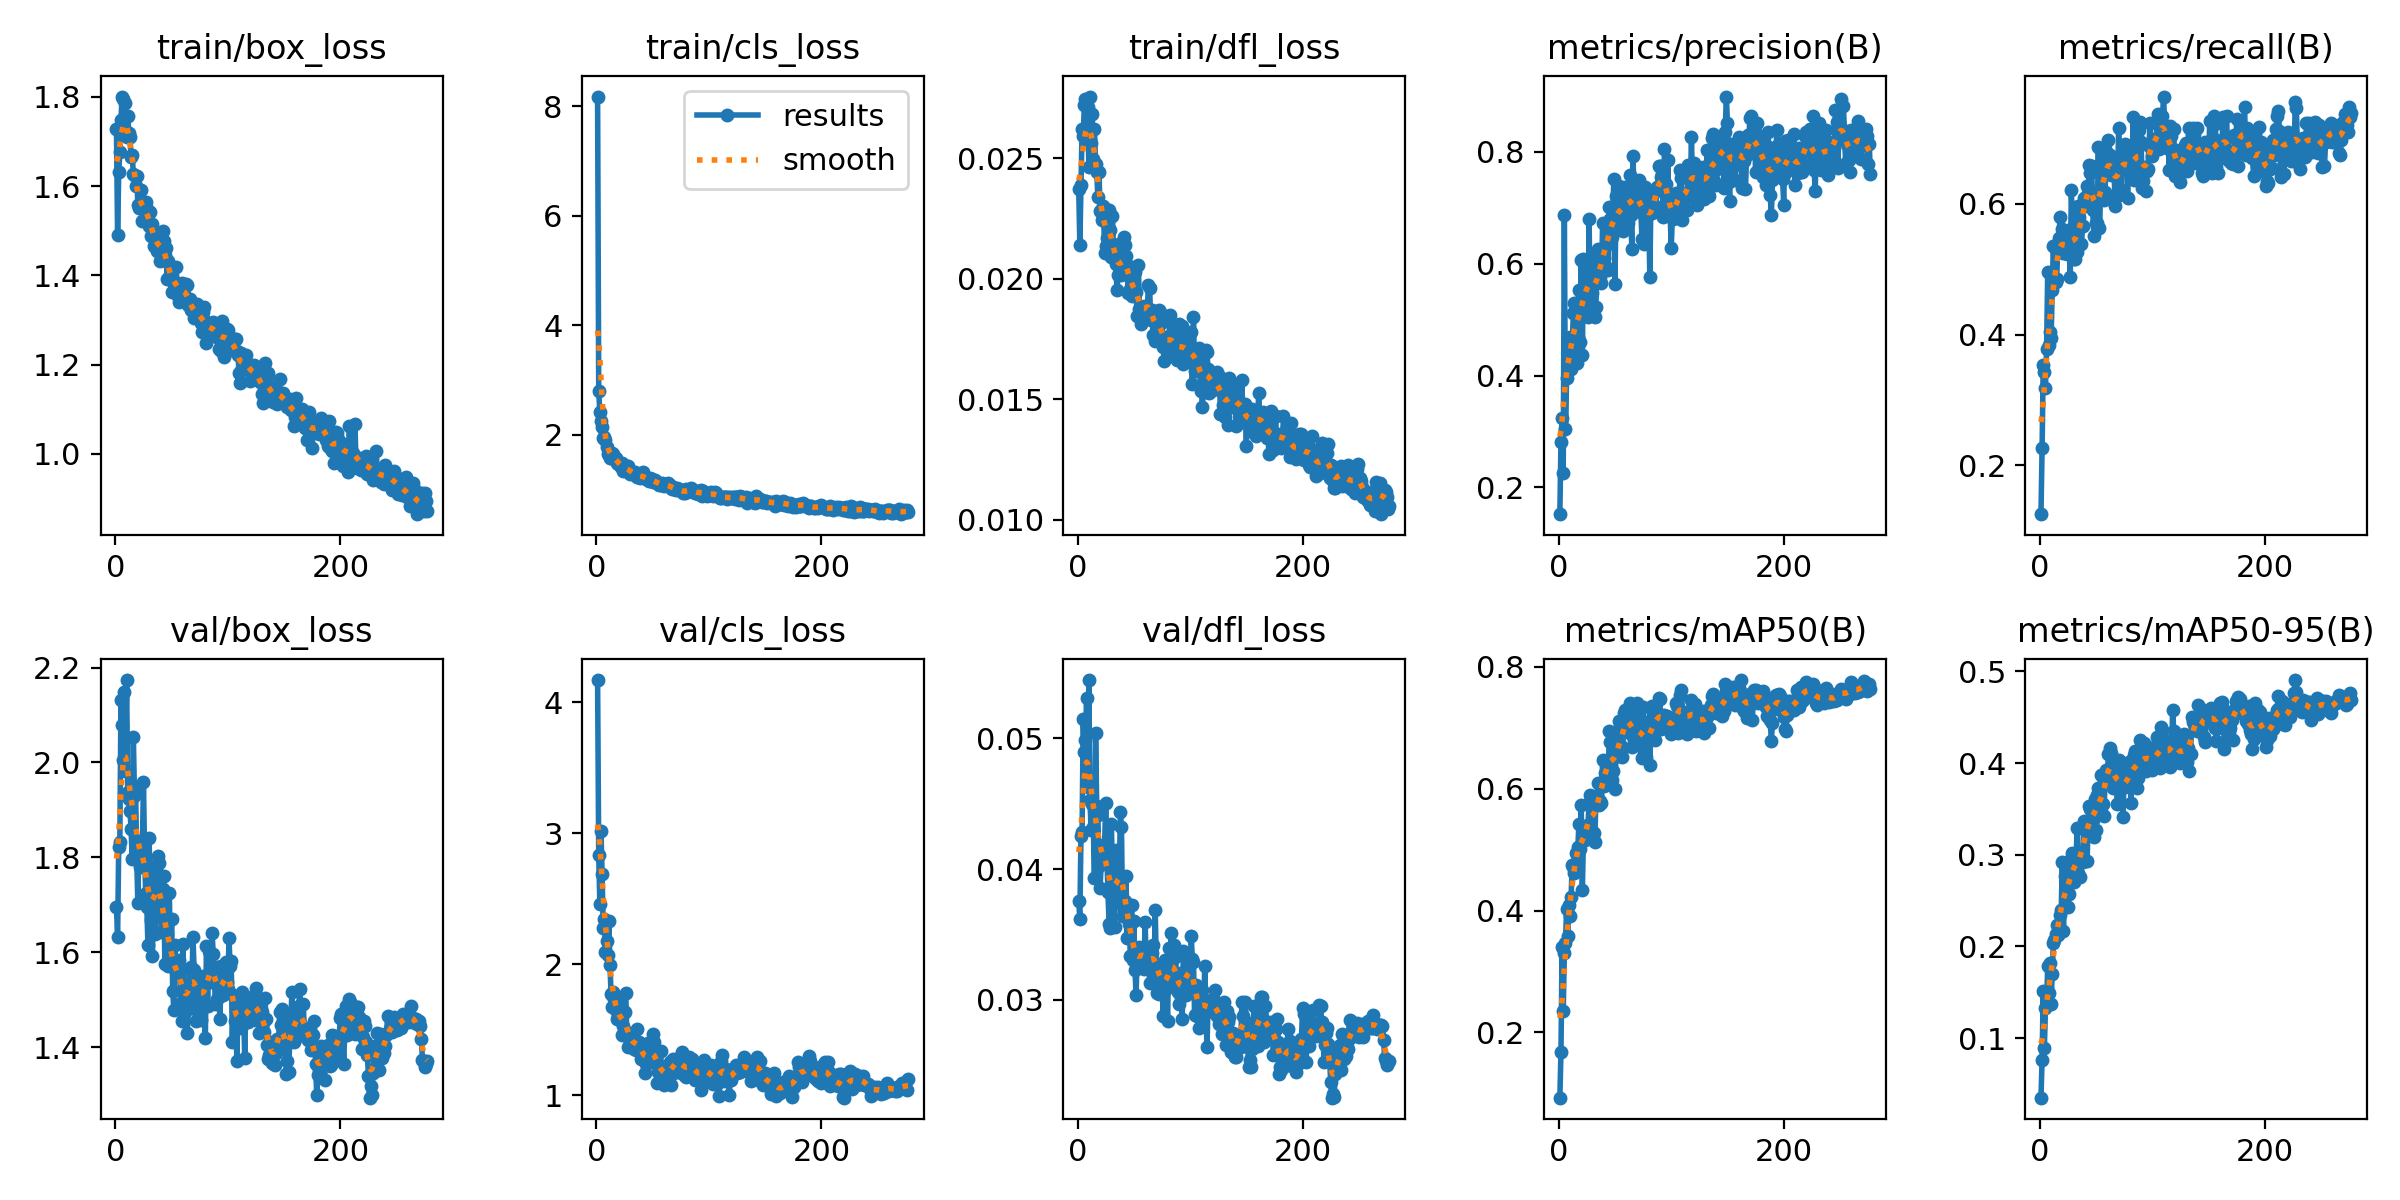

The table this chart was drawn from, first rows:
epoch, time, train/box_loss, train/cls_loss, train/dfl_loss, metrics/precision(B), metrics/recall(B), metrics/mAP50(B), metrics/mAP50-95(B), val/box_loss, val/cls_loss, val/dfl_loss, lr/pg0, lr/pg1, lr/pg2
1, 7.608, 1.728, 8.18, 0.02375, 0.1521, 0.1253, 0.09292, 0.03513, 1.695, 4.168, 0.03753, 0.0002914, 0.0002914, 0.04058
2, 11.58, 1.49, 2.809, 0.02142, 0.2818, 0.2258, 0.1674, 0.07666, 1.632, 2.835, 0.0362, 0.0005895, 0.0005895, 0.03088
3, 15.43, 1.633, 2.41, 0.0239, 0.3245, 0.3536, 0.3402, 0.1513, 1.822, 2.463, 0.04254, 0.0008855, 0.0008855, 0.02117
4, 19.13, 1.676, 2.249, 0.02622, 0.2261, 0.3423, 0.2348, 0.08897, 1.833, 3.014, 0.04285, 0.00118, 0.00118, 0.01147
5, 22.7, 1.749, 2.143, 0.02594, 0.6861, 0.319, 0.3301, 0.1326, 2.133, 2.692, 0.0515, 0.001472, 0.001472, 0.001757
6, 26.34, 1.801, 1.937, 0.02721, 0.3048, 0.3784, 0.3475, 0.1392, 2.079, 2.274, 0.04897, 0.001475, 0.001475, 0.001475
7, 29.85, 1.796, 1.967, 0.02748, 0.3952, 0.4963, 0.4022, 0.1784, 2.005, 2.342, 0.04985, 0.00147, 0.00147, 0.00147
8, 33.45, 1.73, 1.91, 0.02576, 0.4138, 0.3841, 0.3581, 0.149, 2.149, 2.092, 0.05307, 0.001465, 0.001465, 0.001465
9, 37.36, 1.786, 1.779, 0.02714, 0.424, 0.4039, 0.4085, 0.1815, 1.981, 2.178, 0.04629, 0.00146, 0.00146, 0.00146
10, 41.06, 1.71, 1.655, 0.02466, 0.4687, 0.3951, 0.3905, 0.1376, 2.174, 2.074, 0.05446, 0.001455, 0.001455, 0.001455
11, 44.71, 1.758, 1.68, 0.02757, 0.4118, 0.4678, 0.4227, 0.1696, 1.939, 2.329, 0.0453, 0.00145, 0.00145, 0.00145
12, 48.4, 1.718, 1.572, 0.02563, 0.4518, 0.5352, 0.4751, 0.2041, 1.923, 1.992, 0.04297, 0.001446, 0.001446, 0.001446
13, 52.17, 1.71, 1.577, 0.02686, 0.5124, 0.4871, 0.4723, 0.2069, 1.898, 1.771, 0.04499, 0.001441, 0.001441, 0.001441
14, 55.94, 1.665, 1.664, 0.02496, 0.5294, 0.4804, 0.4614, 0.2142, 1.859, 1.673, 0.04326, 0.001436, 0.001436, 0.001436
15, 59.67, 1.67, 1.645, 0.02621, 0.5299, 0.4849, 0.4946, 0.2233, 1.796, 1.789, 0.03934, 0.001431, 0.001431, 0.001431
16, 63.74, 1.628, 1.597, 0.02477, 0.4217, 0.5385, 0.4818, 0.2125, 2.054, 1.739, 0.05041, 0.001426, 0.001426, 0.001426
17, 67.37, 1.626, 1.569, 0.02444, 0.4682, 0.5482, 0.5038, 0.2212, 1.93, 1.649, 0.04481, 0.001421, 0.001421, 0.001421
18, 71.01, 1.6, 1.49, 0.02341, 0.5529, 0.5802, 0.5429, 0.234, 1.942, 1.581, 0.04418, 0.001416, 0.001416, 0.001416
19, 74.64, 1.623, 1.47, 0.02445, 0.4594, 0.5265, 0.5007, 0.2402, 1.799, 1.604, 0.04024, 0.001411, 0.001411, 0.001411
20, 78.25, 1.558, 1.485, 0.02283, 0.6057, 0.5616, 0.5732, 0.2926, 1.704, 1.597, 0.03856, 0.001406, 0.001406, 0.001406
21, 82.13, 1.552, 1.472, 0.02279, 0.4369, 0.5249, 0.4337, 0.2173, 1.835, 1.698, 0.04048, 0.001401, 0.001401, 0.001401
22, 85.79, 1.553, 1.408, 0.02245, 0.6075, 0.5326, 0.5203, 0.2771, 1.779, 1.571, 0.04061, 0.001396, 0.001396, 0.001396
23, 89.51, 1.591, 1.479, 0.02301, 0.5304, 0.5295, 0.5162, 0.264, 1.785, 1.46, 0.04085, 0.001391, 0.001391, 0.001391
24, 93.62, 1.522, 1.346, 0.02107, 0.554, 0.5234, 0.5384, 0.2646, 1.821, 1.528, 0.04192, 0.001386, 0.001386, 0.001386
25, 97.3, 1.55, 1.356, 0.02135, 0.5548, 0.5347, 0.5187, 0.2432, 1.959, 1.634, 0.04506, 0.001381, 0.001381, 0.001381
26, 101.1, 1.562, 1.382, 0.0217, 0.5041, 0.5591, 0.5407, 0.2569, 1.801, 1.782, 0.04106, 0.001376, 0.001376, 0.001376
27, 104.9, 1.565, 1.422, 0.02284, 0.6804, 0.4885, 0.5771, 0.294, 1.725, 1.459, 0.03823, 0.001371, 0.001371, 0.001371
28, 108.5, 1.549, 1.431, 0.02287, 0.5088, 0.6206, 0.5893, 0.2861, 1.695, 1.366, 0.0358, 0.001366, 0.001366, 0.001366
29, 112.1, 1.524, 1.36, 0.02201, 0.6102, 0.5636, 0.5842, 0.3017, 1.614, 1.477, 0.03551, 0.001361, 0.001361, 0.001361
30, 115.7, 1.511, 1.286, 0.0209, 0.5476, 0.5154, 0.531, 0.2708, 1.84, 1.409, 0.04349, 0.001356, 0.001356, 0.001356
31, 119.4, 1.541, 1.332, 0.02262, 0.5694, 0.5162, 0.5269, 0.2807, 1.724, 1.385, 0.03946, 0.001352, 0.001352, 0.001352
32, 123.4, 1.488, 1.315, 0.02102, 0.5051, 0.5313, 0.5132, 0.276, 1.668, 1.458, 0.03783, 0.001347, 0.001347, 0.001347
33, 127.3, 1.515, 1.289, 0.02142, 0.5222, 0.526, 0.5769, 0.3295, 1.593, 1.351, 0.03555, 0.001342, 0.001342, 0.001342
34, 131, 1.467, 1.312, 0.02062, 0.5906, 0.5971, 0.5877, 0.2796, 1.781, 1.379, 0.04146, 0.001337, 0.001337, 0.001337
35, 134.7, 1.493, 1.243, 0.01954, 0.6267, 0.5806, 0.6101, 0.2978, 1.639, 1.348, 0.03755, 0.001332, 0.001332, 0.001332
36, 138.3, 1.482, 1.234, 0.02016, 0.5769, 0.5694, 0.5735, 0.2756, 1.772, 1.504, 0.03749, 0.001327, 0.001327, 0.001327
37, 141.9, 1.455, 1.248, 0.02145, 0.5769, 0.5382, 0.5803, 0.3001, 1.76, 1.386, 0.03856, 0.001322, 0.001322, 0.001322
38, 145.4, 1.467, 1.233, 0.0202, 0.5655, 0.5664, 0.5761, 0.2918, 1.804, 1.409, 0.04437, 0.001317, 0.001317, 0.001317
39, 149, 1.469, 1.214, 0.02016, 0.6724, 0.6092, 0.6471, 0.3364, 1.788, 1.368, 0.0432, 0.001312, 0.001312, 0.001312
40, 152.6, 1.431, 1.236, 0.02064, 0.6102, 0.5967, 0.6049, 0.327, 1.682, 1.281, 0.03643, 0.001307, 0.001307, 0.001307
41, 156.6, 1.472, 1.329, 0.02172, 0.6299, 0.5992, 0.6265, 0.333, 1.643, 1.354, 0.03693, 0.001302, 0.001302, 0.001302
42, 160.3, 1.499, 1.247, 0.02141, 0.5943, 0.6268, 0.6194, 0.2932, 1.734, 1.362, 0.03755, 0.001297, 0.001297, 0.001297
43, 164.1, 1.477, 1.222, 0.02093, 0.6702, 0.6168, 0.6476, 0.3356, 1.76, 1.17, 0.03949, 0.001292, 0.001292, 0.001292
44, 167.5, 1.445, 1.201, 0.02033, 0.5888, 0.6588, 0.6199, 0.353, 1.575, 1.241, 0.03477, 0.001287, 0.001287, 0.001287
45, 171.1, 1.461, 1.197, 0.0194, 0.7018, 0.6479, 0.6949, 0.35, 1.645, 1.293, 0.03637, 0.001282, 0.001282, 0.001282
46, 174.7, 1.391, 1.166, 0.02054, 0.6797, 0.6578, 0.6771, 0.3493, 1.639, 1.403, 0.0358, 0.001277, 0.001277, 0.001277
47, 178.4, 1.432, 1.15, 0.01959, 0.6472, 0.59, 0.6138, 0.3377, 1.571, 1.262, 0.03339, 0.001272, 0.001272, 0.001272
48, 182.1, 1.396, 1.202, 0.01927, 0.6819, 0.5503, 0.6294, 0.3195, 1.725, 1.285, 0.03723, 0.001267, 0.001267, 0.001267
49, 186, 1.422, 1.19, 0.02008, 0.7522, 0.6062, 0.6649, 0.3609, 1.574, 1.255, 0.03306, 0.001262, 0.001262, 0.001262
50, 189.7, 1.363, 1.138, 0.01934, 0.5639, 0.5706, 0.6, 0.3273, 1.671, 1.467, 0.03602, 0.001257, 0.001257, 0.001257
51, 193.3, 1.385, 1.161, 0.02029, 0.7214, 0.5707, 0.66, 0.3655, 1.519, 1.409, 0.03231, 0.001252, 0.001252, 0.001252
52, 197, 1.387, 1.18, 0.01944, 0.6911, 0.6868, 0.6955, 0.3733, 1.478, 1.319, 0.03039, 0.001248, 0.001248, 0.001248
53, 200.6, 1.377, 1.131, 0.01845, 0.7021, 0.563, 0.6538, 0.3467, 1.614, 1.331, 0.03371, 0.001243, 0.001243, 0.001243
54, 204.4, 1.42, 1.146, 0.02059, 0.7385, 0.6155, 0.7119, 0.3868, 1.558, 1.095, 0.03317, 0.001238, 0.001238, 0.001238
55, 208, 1.372, 1.096, 0.01874, 0.6686, 0.6203, 0.6696, 0.3446, 1.582, 1.182, 0.03407, 0.001233, 0.001233, 0.001233
56, 211.5, 1.354, 1.084, 0.01813, 0.6951, 0.67, 0.6518, 0.3557, 1.577, 1.186, 0.03381, 0.001228, 0.001228, 0.001228
57, 215.5, 1.341, 1.088, 0.01833, 0.6592, 0.6052, 0.6675, 0.3419, 1.584, 1.336, 0.03369, 0.001223, 0.001223, 0.001223
58, 219.2, 1.369, 1.116, 0.01849, 0.7103, 0.6179, 0.7237, 0.3841, 1.494, 1.174, 0.03282, 0.001218, 0.001218, 0.001218
59, 222.9, 1.384, 1.086, 0.01887, 0.7377, 0.6814, 0.73, 0.3925, 1.454, 1.18, 0.03236, 0.001213, 0.001213, 0.001213
60, 226.7, 1.37, 1.067, 0.01882, 0.7095, 0.6621, 0.7232, 0.3884, 1.618, 1.083, 0.03595, 0.001208, 0.001208, 0.001208
... 217 more rows
